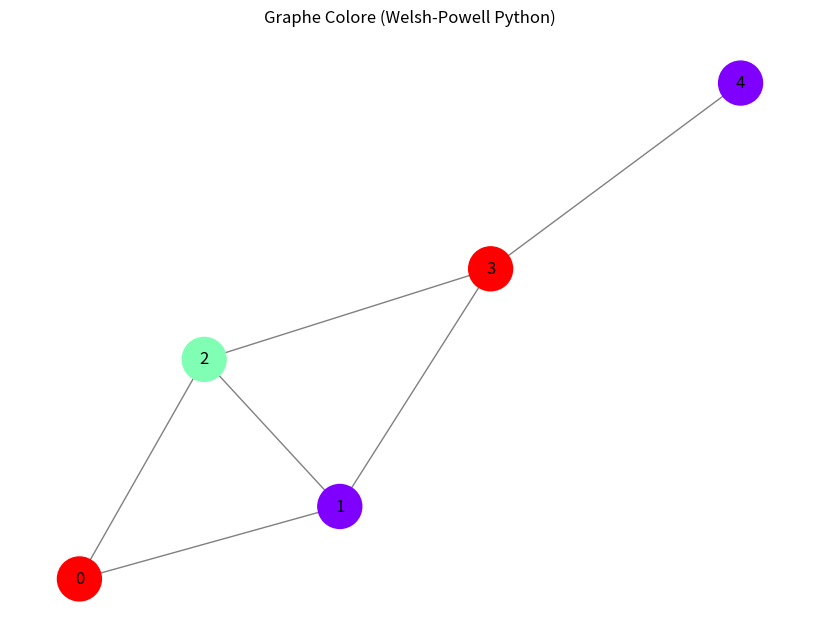

The matplotlib source for this figure:
import matplotlib.pyplot as plt
import networkx as nx

class Graph:
    def __init__(self, vertices):
        self.vertices = vertices
        # Initialise la matrice à 0
        self.adjMatrix = [[0] * vertices for _ in range(vertices)]

    def add_edge(self, u, v):
        self.adjMatrix[u][v] = 1
        self.adjMatrix[v][u] = 1

    # --- DEBUT DU CODE CORRIGE ---

    # J'ai ajouté une fonction 'peut_colorer' (similaire à 'is_safe'
    # de l'autre script Python) pour plus de clarté
    def peut_colorer(self, v, c, color):
        """Verifie si le sommet 'v' peut prendre la couleur 'c'"""
        for i in range(self.vertices):
            # Si 'i' est un voisin ET 'i' a deja la couleur 'c'
            if self.adjMatrix[v][i] == 1 and color[i] == c:
                return False
        return True

    def welsh_powell(self):
        # 1. Calculer les degrés
        degree = [sum(row) for row in self.adjMatrix]
        vertices_degrees = [(i, degree[i]) for i in range(self.vertices)]
        
        # 2. Trier les sommets par degré décroissant
        sorted_vertices = sorted(vertices_degrees, key=lambda x: x[1], reverse=True)

        # 3. Initialiser les couleurs (0 = non coloré)
        color = [0] * self.vertices
        
        couleur_actuelle = 1
        sommets_colores = 0

        print("\n--- Ordre de marquage (Welsh-Powell) ---")
        for i, (vertex_id, deg) in enumerate(sorted_vertices):
             print(f"{i+1}. Sommet {vertex_id} - Degre: {deg}")
        
        print("\n--- Processus de coloration ---")

        # 4. Boucle principale (logique corrigée)
        while sommets_colores < self.vertices:
            print(f"Application de la Couleur {couleur_actuelle} sur :")
            
            # On parcourt TOUTE la liste triée
            for vertex, _ in sorted_vertices:
                
                # Si le sommet n'est pas coloré
                if color[vertex] == 0:
                    
                    # S'il peut prendre la couleur actuelle
                    if self.peut_colorer(vertex, couleur_actuelle, color):
                        color[vertex] = couleur_actuelle
                        sommets_colores += 1
                        print(f"  -> Sommet {vertex}")
            
            # On passe à la couleur suivante
            couleur_actuelle += 1
        
        # Le nombre de couleurs est couleur_actuelle - 1
        num_colors = couleur_actuelle - 1

        print("\n--- Resultats de la Coloration ---")
        print(f"Graphe colore (Python corrige) avec {num_colors} couleurs:")
        for c in range(1, num_colors + 1):
            nodes_with_color = [i for i, col in enumerate(color) if col == c]
            print(f"  Couleur {c}: {nodes_with_color}")

        return color, num_colors

    # --- FIN DU CODE CORRIGE ---

    def draw_colored_graph(self, color_map, num_colors):
        """Dessine le graphe avec les couleurs trouvées."""
        G = nx.Graph()
        G.add_nodes_from(range(self.vertices))
        for i in range(self.vertices):
            for j in range(i + 1, self.vertices):
                if self.adjMatrix[i][j] == 1:
                    G.add_edge(i, j)
        
        # Crée une palette de couleurs
        palette = plt.cm.get_cmap('rainbow', num_colors)
        node_colors = [palette(c - 1) for c in color_map] # c-1 car les couleurs sont 1-indexées

        plt.figure(figsize=(8, 6))
        nx.draw(G, 
                with_labels=True, 
                node_color=node_colors, 
                edge_color='gray',
                node_size=1000)
        plt.title("Graphe Colore (Welsh-Powell Python)")
        plt.show()

# --- Exemple d'utilisation (le même que dans le fichier C) ---
g = Graph(5)
g.add_edge(0, 1)
g.add_edge(0, 2)
g.add_edge(1, 2)
g.add_edge(1, 3)
g.add_edge(2, 3)
g.add_edge(3, 4)

# Appliquer l'algorithme corrigé
colors, num_colors = g.welsh_powell()

# Dessiner le résultat
g.draw_colored_graph(colors, num_colors)
